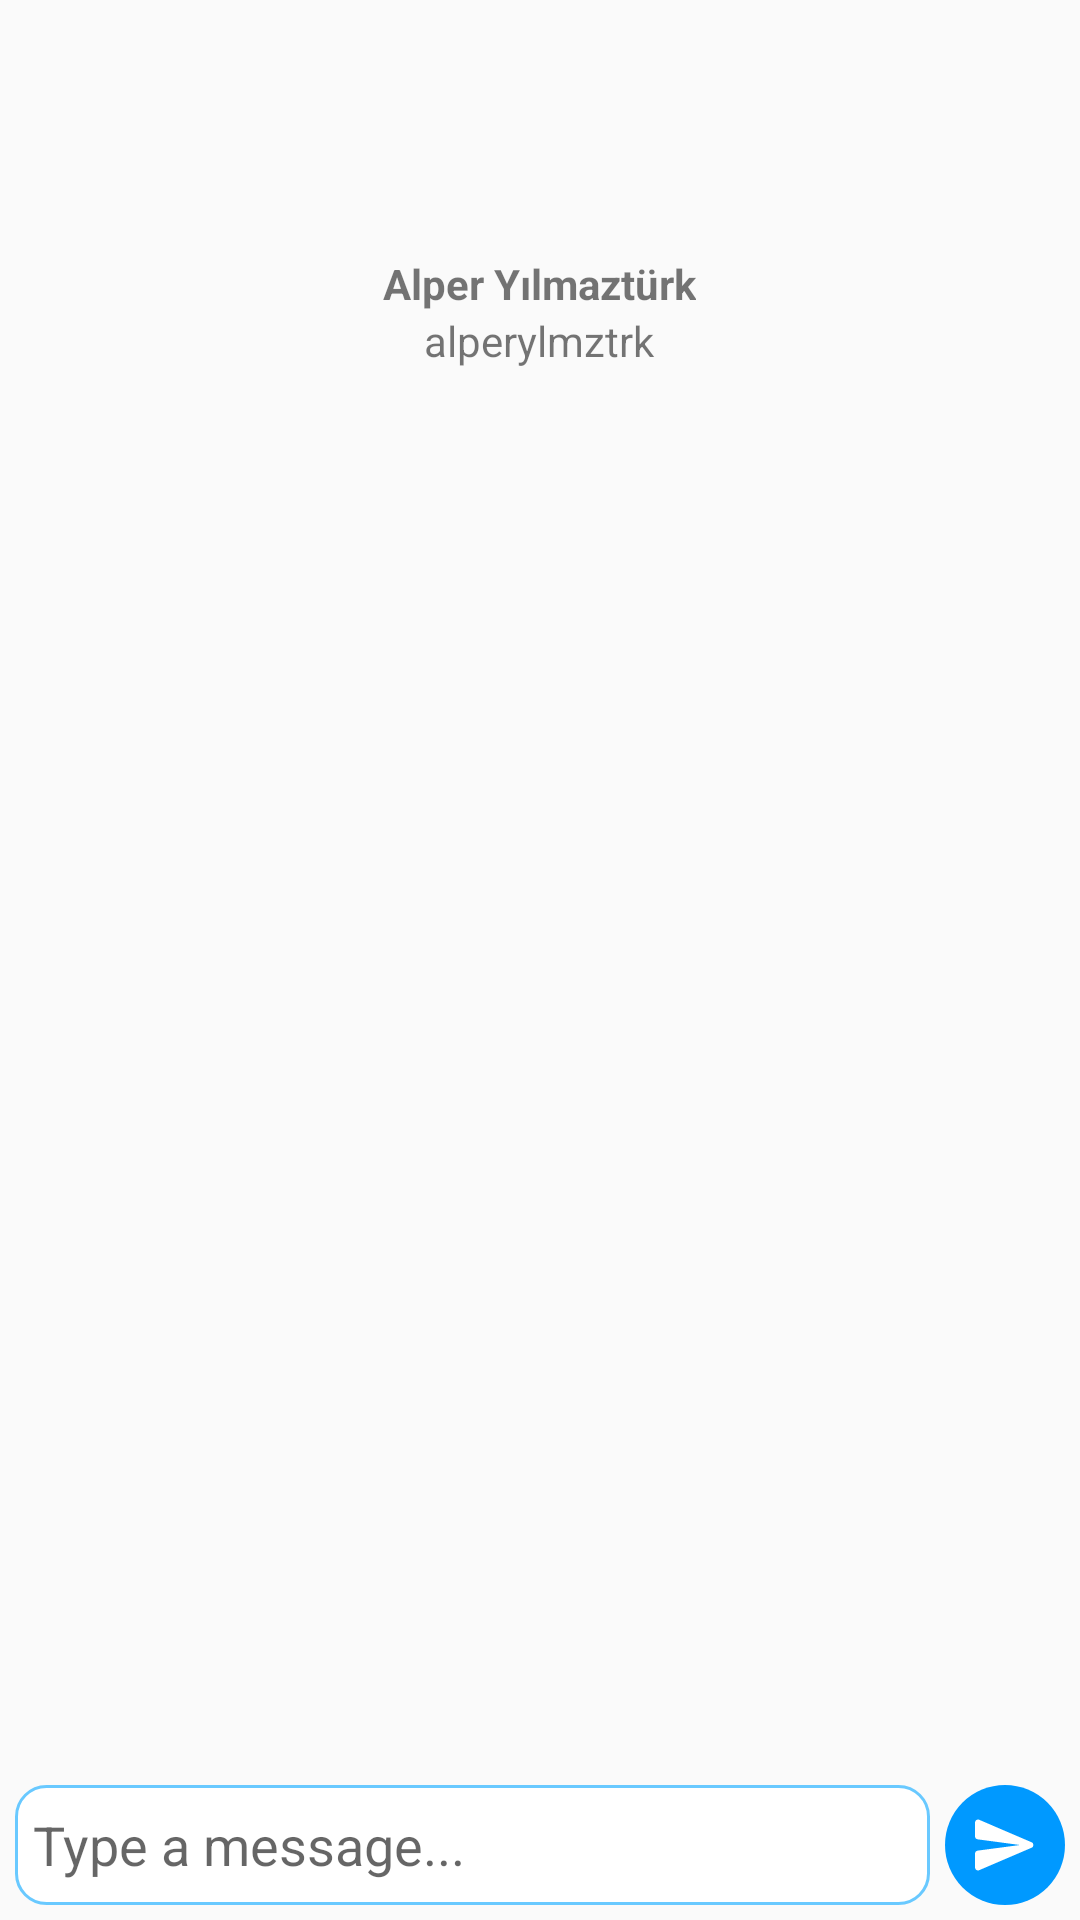

Reconstruct the res/layout file that produces this screen, plus the resources it refers to.
<!-- AndroidManifest.xml: application theme Theme.MyRoadFriend_BAG_742 -->
<!-- res/layout/activity_message.xml -->
<?xml version="1.0" encoding="utf-8"?>
<RelativeLayout xmlns:android="http://schemas.android.com/apk/res/android"
    xmlns:app="http://schemas.android.com/apk/res-auto"
    xmlns:tools="http://schemas.android.com/tools"
    android:layout_width="match_parent"
    android:layout_height="match_parent"
    tools:context=".MessageActivity">


    <LinearLayout
        android:layout_width="match_parent"
        android:layout_height="wrap_content"
        android:layout_marginTop="20dp"
        android:gravity="center"
        android:orientation="vertical">

        <ImageView
            android:id="@+id/proPhotoMsg"
            android:layout_width="60dp"
            android:layout_height="60dp"
            app:srcCompat="@drawable/user" />

        <TextView
            android:id="@+id/nameSurnameMsg"
            android:layout_width="wrap_content"
            android:layout_height="wrap_content"
            android:layout_marginTop="5dp"
            android:text="Alper Yılmaztürk"
            android:textStyle="bold" />

        <TextView
            android:id="@+id/usernameMsg"
            android:layout_width="wrap_content"
            android:layout_height="wrap_content"
            android:text="alperylmztrk" />
    </LinearLayout>

    <RelativeLayout
        android:layout_width="match_parent"
        android:layout_height="wrap_content"
        android:layout_alignParentBottom="true"
        android:padding="5dp">

        <EditText
            android:id="@+id/textViewSendMsg"
            android:layout_width="match_parent"
            android:layout_height="40dp"
            android:layout_centerVertical="true"
            android:layout_marginEnd="5dp"
            android:layout_toStartOf="@+id/btnSendMsg"
            android:background="@drawable/rounded_edittext"
            android:hint="Type a message..."
            android:padding="6dp" />

        <ImageButton
            android:id="@+id/btnSendMsg"
            android:layout_width="40dp"
            android:layout_height="40dp"
            android:layout_alignParentEnd="true"
            android:background="@drawable/circle_background"
            android:src="@drawable/ic_round_send" />

    </RelativeLayout>
</RelativeLayout>
<!-- resources referenced by this layout -->
<resources>
  <!-- drawable circle_background (drawable) -->
  <?xml version="1.0" encoding="utf-8"?>
  <shape xmlns:android="http://schemas.android.com/apk/res/android"
      android:shape="oval"
      android:tint="@color/myColorPrimary">
  
  </shape>
  <!-- drawable ic_round_send (drawable) -->
  <vector xmlns:android="http://schemas.android.com/apk/res/android"
      android:width="24dp"
      android:height="24dp"
      android:autoMirrored="true"
      android:tint="@color/white"
      android:viewportWidth="24"
      android:viewportHeight="24">
      <path
          android:fillColor="@android:color/white"
          android:pathData="M3.4,20.4l17.45,-7.48c0.81,-0.35 0.81,-1.49 0,-1.84L3.4,3.6c-0.66,-0.29 -1.39,0.2 -1.39,0.91L2,9.12c0,0.5 0.37,0.93 0.87,0.99L17,12 2.87,13.88c-0.5,0.07 -0.87,0.5 -0.87,1l0.01,4.61c0,0.71 0.73,1.2 1.39,0.91z" />
  </vector>
  <!-- drawable rounded_edittext (drawable) -->
  <?xml version="1.0" encoding="utf-8"?>
  <shape xmlns:android="http://schemas.android.com/apk/res/android"
      android:padding="15dp"
      android:shape="rectangle">
  
      <solid android:color="#FFFFFF" />
      <corners
          android:bottomLeftRadius="10dp"
          android:bottomRightRadius="10dp"
          android:topLeftRadius="10dp"
          android:topRightRadius="10dp" />
      <stroke
          android:width="1dp"
          android:color="@color/myColorPrimaryLight" />
  </shape>
  <style name="Theme.MyRoadFriend_BAG_742" parent="Theme.MaterialComponents.DayNight.NoActionBar.Bridge">
          
          <item name="colorPrimary">@color/myColorPrimary</item>
          <item name="colorPrimaryVariant">@color/myColorPrimaryVariant</item>
          <item name="colorOnPrimary">@color/white</item>
          
          <item name="colorSecondary">@color/teal_200</item>
          <item name="colorSecondaryVariant">@color/teal_700</item>
          <item name="colorOnSecondary">@color/black</item>
          
          <item name="android:statusBarColor" tools:targetApi="l">?attr/colorPrimaryVariant</item>
          
  
      </style>
  <color name="myColorPrimary">#0099ff</color>
  <color name="white">#FFFFFFFF</color>
  <color name="myColorPrimaryLight">#69c9ff</color>
  <color name="myColorPrimaryVariant">#0069cb</color>
  <color name="teal_200">#FF03DAC5</color>
  <color name="teal_700">#FF018786</color>
  <color name="black">#000000</color>
</resources>
